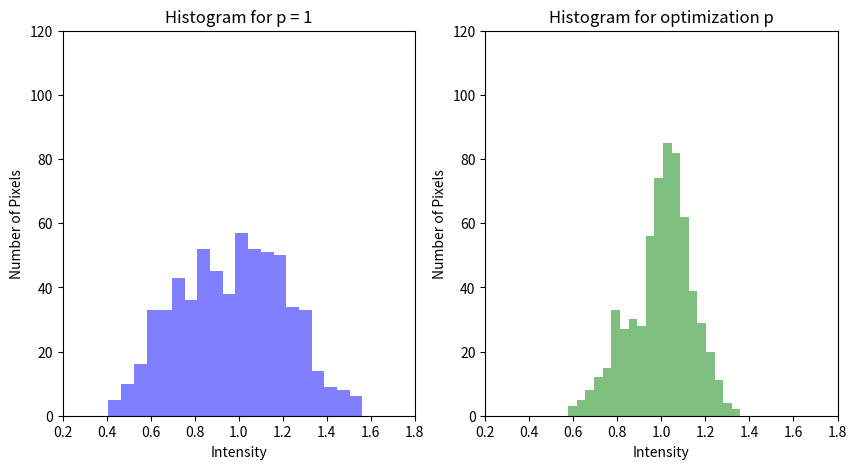
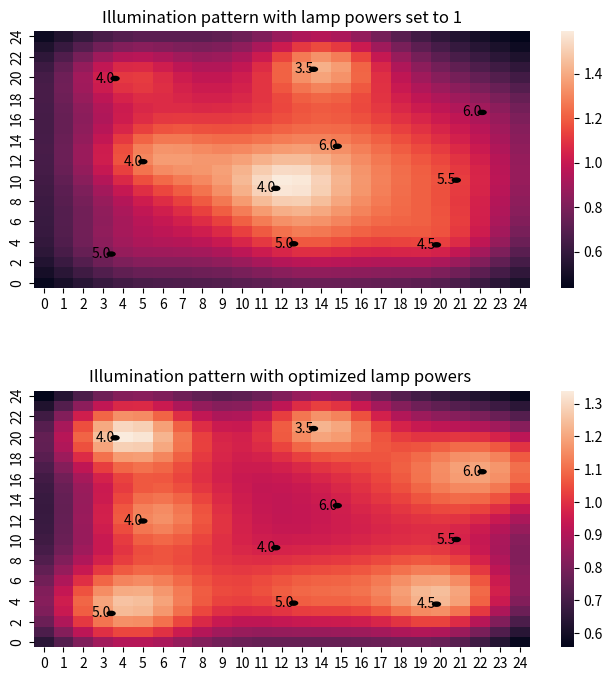

These figures' Python source, in order:
import numpy as np
import matplotlib.pyplot as plt
import seaborn as sns
import pandas as pd

point_of_lamps = np.array([[4.1, 20.4, 4],[14.1, 21.3, 3.5],[22.6, 17.1, 6],[5.5, 12.3, 4.0],
[12.2, 9.7, 4.0],[15.3, 13.8, 6],[21.3, 10.5, 5.5],[3.9, 3.3, 5.0],[13.1, 4.3, 5.0],[20.3, 4.2, 4.5]])

ldes = np.ones(625)  


grid = 25
m = grid * grid  # number of pixels
n = len(point_of_lamps)  # Number of lamps
A = np.zeros((m, n))

a=point_of_lamps[:,0]
b=point_of_lamps[:,1]
c=point_of_lamps[:,2]


    
for i in range(m):
    for j in range(n):
        distance=np.sqrt((a[j]-(i % grid))**2 + (b[j]-(i // grid))**2 + c[j]**2)
        d=distance**2
        A[i,j]=1/d

#find p 
#@ is used for matrix multiplication

A = (m / np.sum(A))* A
p=np.linalg.inv(A.T @ A) @ A.T @ ldes

ldes_approx= A @ p

# Calculate the RMS error 1 and 2
rms_error_1 = np.sqrt(np.mean((A @ np.ones(n) - ldes) ** 2))
rms_error_2 = np.sqrt(np.mean((ldes - ldes_approx) ** 2))

print("RMS Error 1:", rms_error_1)
print("RMS Error 2:", rms_error_2)

plt.figure(figsize=(10, 5))




plt.subplot(1, 2, 1)
plt.hist(A @ np.ones(len(p)),bins=20,alpha=0.5, color='blue',align='left')
plt.xlim(0.2, 1.8)
plt.ylim(0, 120)
plt.xlabel('Intensity')
plt.ylabel('Number of Pixels')
plt.title('Histogram for p = 1')


plt.subplot(1, 2, 2)
plt.hist(A@p, bins=20, alpha=0.5, color='green',align='right')
plt.xlim(0.2, 1.8)
plt.ylim(0, 120)
plt.xlabel('Intensity')
plt.ylabel('Number of Pixels')
plt.title('Histogram for optimization p')

plt.subplots_adjust(wspace=0.2)

fig, axes = plt.subplots(2, 1, figsize=(8, 8))
lamp_powers1=A @ np.ones(len(p))
lamp_powers1=lamp_powers1.reshape(grid,grid)
sns.heatmap(lamp_powers1,ax=axes[0])
axes[0].set_ylim(0, grid)



lamp_powers_opt= A@p
lamp_powers_opt=lamp_powers_opt.reshape(grid,grid)
sns.heatmap(lamp_powers_opt,ax=axes[1])
axes[1].set_ylim(0, grid)

for x, y,height in point_of_lamps:
    axes[0].add_patch(plt.Circle((x, y), 0.2, color='black'))
    axes[0].text(x, y, str(height), color='black', ha='right', va='center')
    axes[1].add_patch(plt.Circle((x, y), 0.2, color='black'))
    axes[1].text(x, y, str(height), color='black', ha='right', va='center')
    
axes[0].set_title("Illumination pattern with lamp powers set to 1")
axes[1].set_title("Illumination pattern with optimized lamp powers ")

plt.subplots_adjust(hspace=0.4)